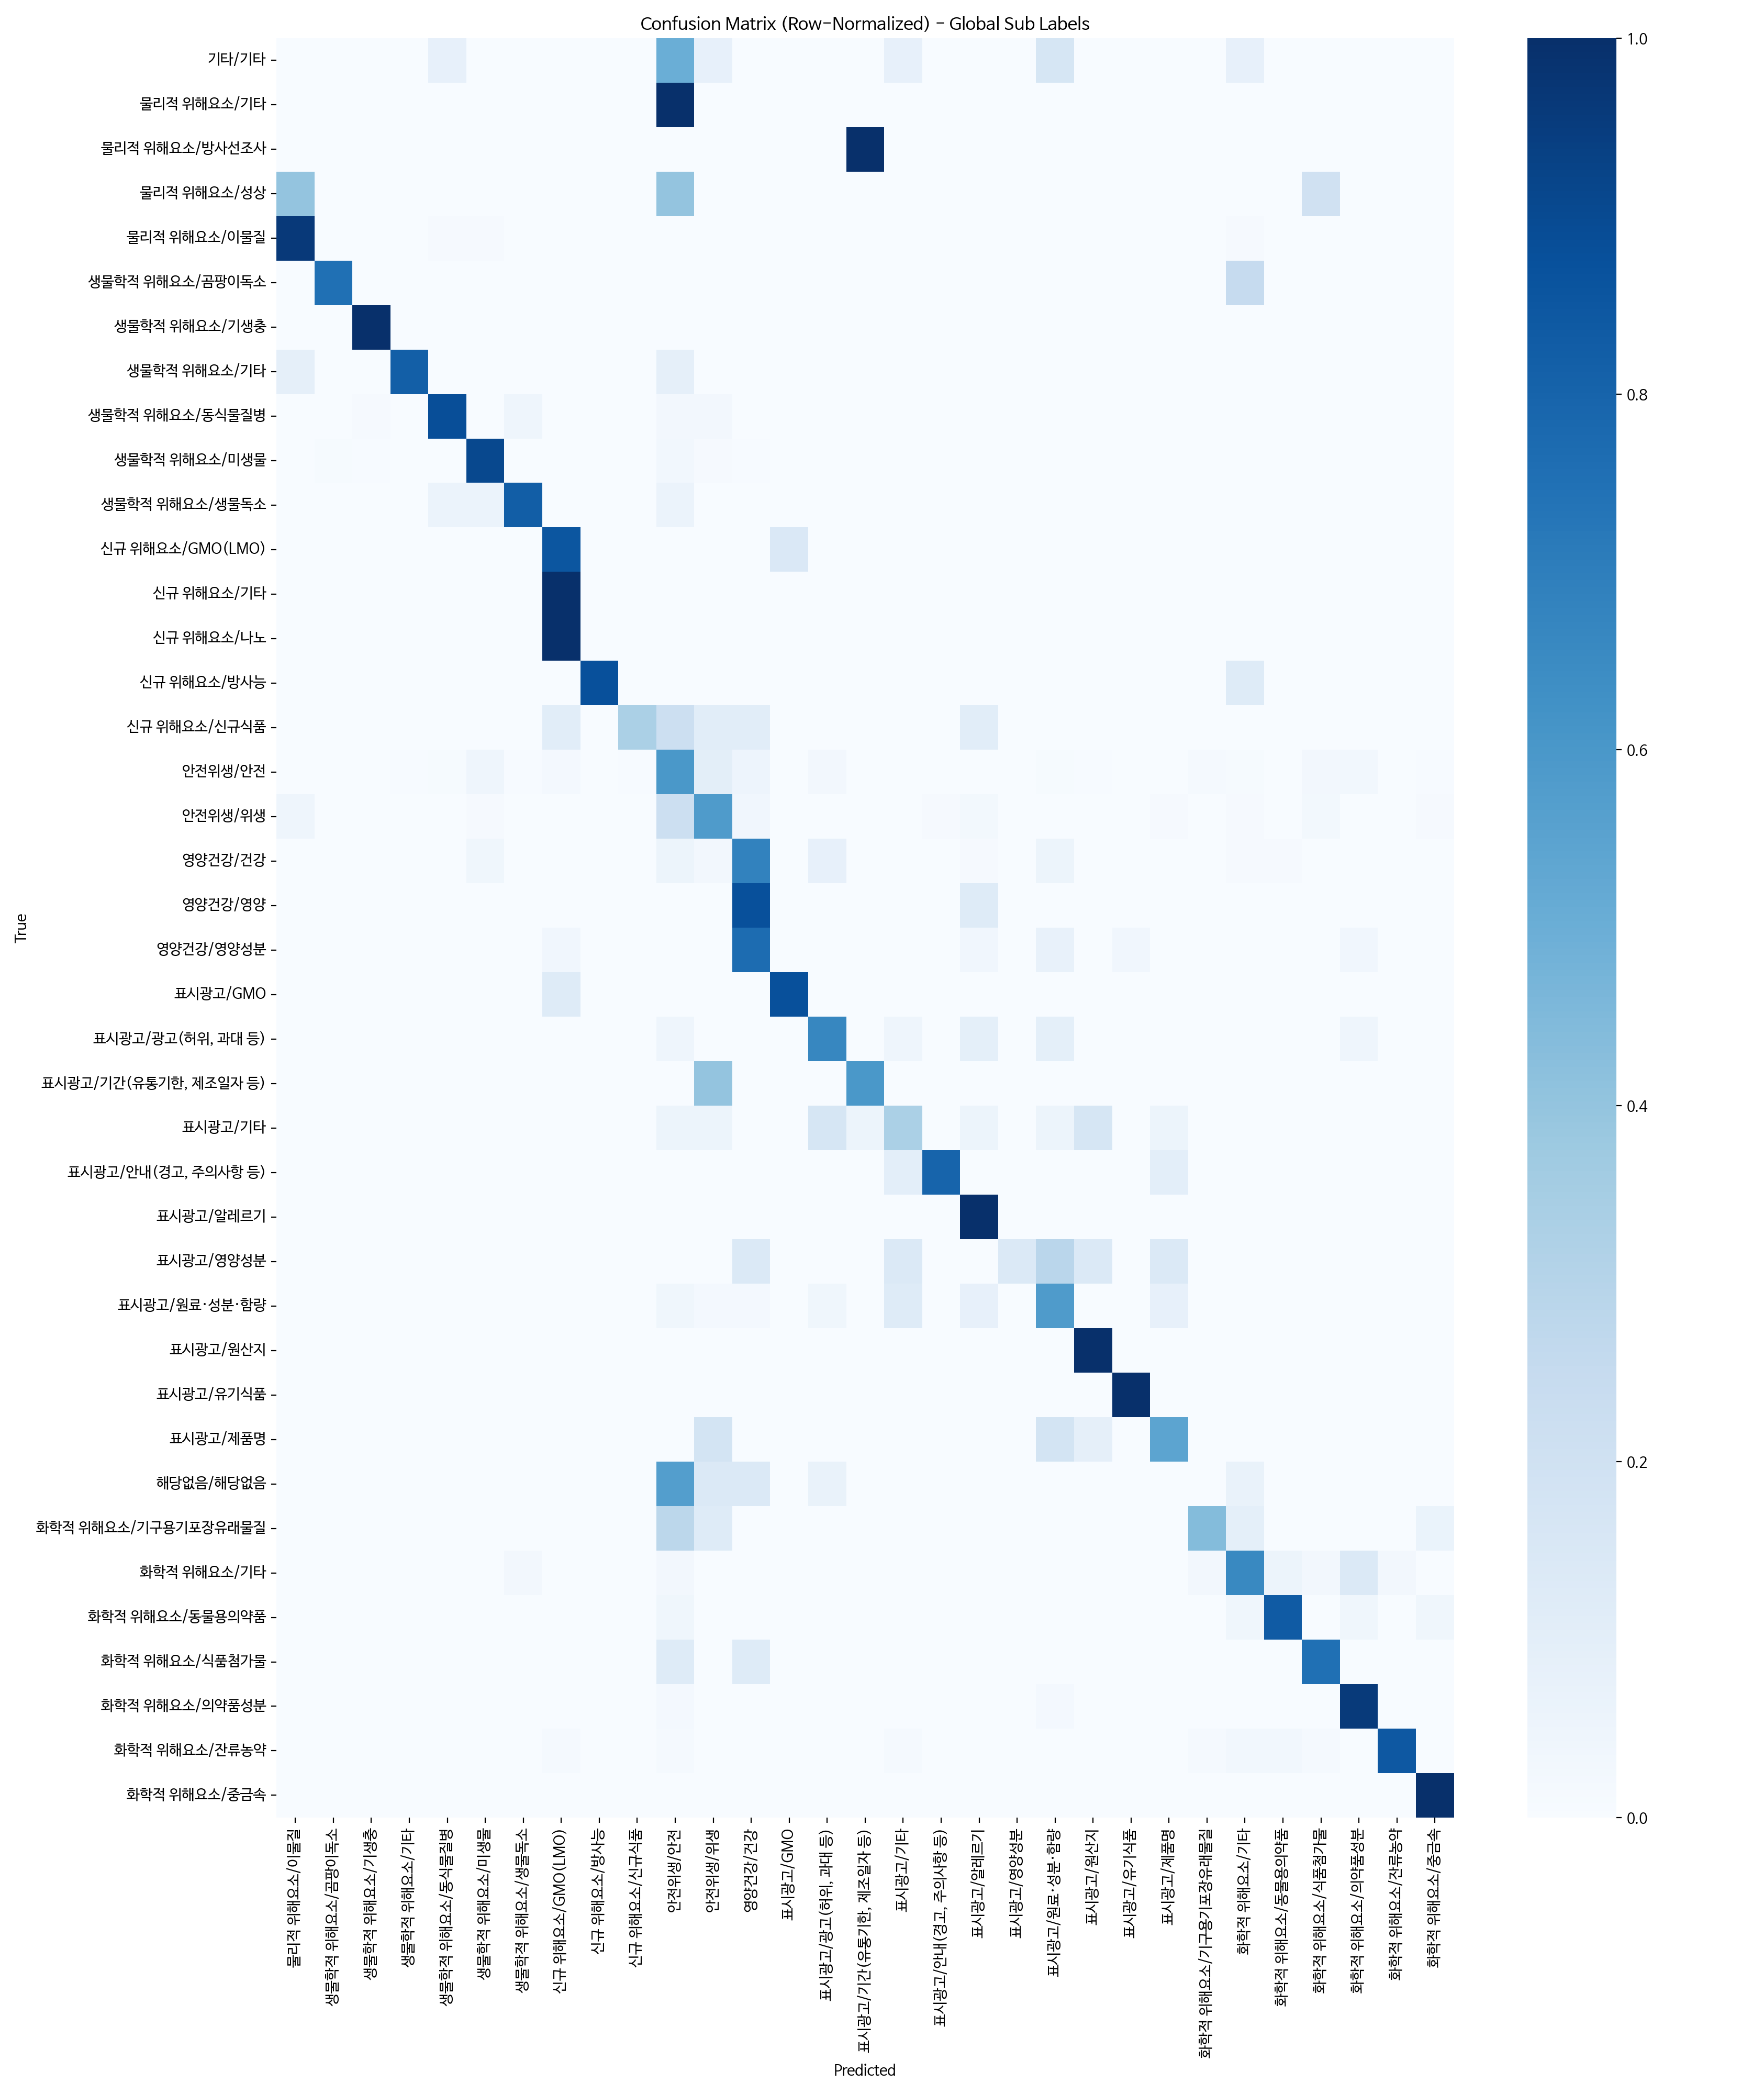

The file beside this chart, header and first rows:
row_0, 물리적 위해요소/이물질, 생물학적 위해요소/곰팡이독소, 생물학적 위해요소/기생충, 생물학적 위해요소/기타, 생물학적 위해요소/동식물질병, 생물학적 위해요소/미생물, 생물학적 위해요소/생물독소, 신규 위해요소/GMO(LMO), 신규 위해요소/방사능, 신규 위해요소/신규식품, 안전위생/안전, 안전위생/위생, 영양건강/건강, 표시광고/GMO, 표시광고/광고(허위, 과대 등), 표시광고/기간(유통기한, 제조일자 등), 표시광고/기타, 표시광고/안내(경고, 주의사항 등), 표시광고/알레르기, 표시광고/영양성분, 표시광고/원료·성분·함량, 표시광고/원산지, 표시광고/유기식품
기타/기타, 0.0, 0.0, 0.0, 0.0, 0.08333, 0.0, 0.0, 0.0, 0.0, 0.0, 0.5, 0.08333, 0.0, 0.0, 0.0, 0.0, 0.08333, 0.0, 0.0, 0.0, 0.1667, 0.0, 0.0
물리적 위해요소/기타, 0.0, 0.0, 0.0, 0.0, 0.0, 0.0, 0.0, 0.0, 0.0, 0.0, 1.0, 0.0, 0.0, 0.0, 0.0, 0.0, 0.0, 0.0, 0.0, 0.0, 0.0, 0.0, 0.0
물리적 위해요소/방사선조사, 0.0, 0.0, 0.0, 0.0, 0.0, 0.0, 0.0, 0.0, 0.0, 0.0, 0.0, 0.0, 0.0, 0.0, 0.0, 1.0, 0.0, 0.0, 0.0, 0.0, 0.0, 0.0, 0.0
물리적 위해요소/성상, 0.4, 0.0, 0.0, 0.0, 0.0, 0.0, 0.0, 0.0, 0.0, 0.0, 0.4, 0.0, 0.0, 0.0, 0.0, 0.0, 0.0, 0.0, 0.0, 0.0, 0.0, 0.0, 0.0
물리적 위해요소/이물질, 0.9634, 0.0, 0.0, 0.0, 0.0122, 0.0122, 0.0, 0.0, 0.0, 0.0, 0.0, 0.0, 0.0, 0.0, 0.0, 0.0, 0.0, 0.0, 0.0, 0.0, 0.0, 0.0, 0.0
생물학적 위해요소/곰팡이독소, 0.0, 0.75, 0.0, 0.0, 0.0, 0.0, 0.0, 0.0, 0.0, 0.0, 0.0, 0.0, 0.0, 0.0, 0.0, 0.0, 0.0, 0.0, 0.0, 0.0, 0.0, 0.0, 0.0
생물학적 위해요소/기생충, 0.0, 0.0, 1.0, 0.0, 0.0, 0.0, 0.0, 0.0, 0.0, 0.0, 0.0, 0.0, 0.0, 0.0, 0.0, 0.0, 0.0, 0.0, 0.0, 0.0, 0.0, 0.0, 0.0
생물학적 위해요소/기타, 0.09091, 0.0, 0.0, 0.8182, 0.0, 0.0, 0.0, 0.0, 0.0, 0.0, 0.09091, 0.0, 0.0, 0.0, 0.0, 0.0, 0.0, 0.0, 0.0, 0.0, 0.0, 0.0, 0.0
생물학적 위해요소/동식물질병, 0.0, 0.0, 0.01449, 0.0, 0.8841, 0.0, 0.04348, 0.0, 0.0, 0.0, 0.02899, 0.02899, 0.0, 0.0, 0.0, 0.0, 0.0, 0.0, 0.0, 0.0, 0.0, 0.0, 0.0
생물학적 위해요소/미생물, 0.00365, 0.01095, 0.007299, 0.00365, 0.0, 0.9088, 0.0, 0.0, 0.0, 0.00365, 0.03285, 0.0146, 0.007299, 0.0, 0.0, 0.0, 0.0, 0.0, 0.0, 0.0, 0.00365, 0.0, 0.0
생물학적 위해요소/생물독소, 0.0, 0.0, 0.0, 0.0, 0.05882, 0.05882, 0.8235, 0.0, 0.0, 0.0, 0.05882, 0.0, 0.0, 0.0, 0.0, 0.0, 0.0, 0.0, 0.0, 0.0, 0.0, 0.0, 0.0
신규 위해요소/GMO(LMO), 0.0, 0.0, 0.0, 0.0, 0.0, 0.0, 0.0, 0.8519, 0.0, 0.0, 0.0, 0.0, 0.0, 0.1481, 0.0, 0.0, 0.0, 0.0, 0.0, 0.0, 0.0, 0.0, 0.0
신규 위해요소/기타, 0.0, 0.0, 0.0, 0.0, 0.0, 0.0, 0.0, 1.0, 0.0, 0.0, 0.0, 0.0, 0.0, 0.0, 0.0, 0.0, 0.0, 0.0, 0.0, 0.0, 0.0, 0.0, 0.0
신규 위해요소/나노, 0.0, 0.0, 0.0, 0.0, 0.0, 0.0, 0.0, 1.0, 0.0, 0.0, 0.0, 0.0, 0.0, 0.0, 0.0, 0.0, 0.0, 0.0, 0.0, 0.0, 0.0, 0.0, 0.0
신규 위해요소/방사능, 0.0, 0.0, 0.0, 0.0, 0.0, 0.0, 0.0, 0.0, 0.875, 0.0, 0.0, 0.0, 0.0, 0.0, 0.0, 0.0, 0.0, 0.0, 0.0, 0.0, 0.0, 0.0, 0.0
신규 위해요소/신규식품, 0.0, 0.0, 0.0, 0.0, 0.0, 0.0, 0.0, 0.1111, 0.0, 0.3333, 0.2222, 0.1111, 0.1111, 0.0, 0.0, 0.0, 0.0, 0.0, 0.1111, 0.0, 0.0, 0.0, 0.0
안전위생/안전, 0.0, 0.0, 0.0, 0.00578, 0.01156, 0.04624, 0.00578, 0.02312, 0.0, 0.00578, 0.6012, 0.104, 0.05202, 0.0, 0.0289, 0.0, 0.0, 0.0, 0.0, 0.0, 0.01156, 0.00578, 0.0
안전위생/위생, 0.04878, 0.0, 0.0, 0.0, 0.0, 0.0122, 0.0, 0.0, 0.0, 0.0, 0.2195, 0.5854, 0.03659, 0.0, 0.0, 0.0, 0.0, 0.0122, 0.02439, 0.0, 0.0, 0.0, 0.0
영양건강/건강, 0.0, 0.0, 0.0, 0.0, 0.0, 0.04286, 0.0, 0.0, 0.0, 0.0, 0.05714, 0.02857, 0.6857, 0.0, 0.08571, 0.0, 0.0, 0.0, 0.01429, 0.0, 0.05714, 0.0, 0.0
영양건강/영양, 0.0, 0.0, 0.0, 0.0, 0.0, 0.0, 0.0, 0.0, 0.0, 0.0, 0.0, 0.0, 0.875, 0.0, 0.0, 0.0, 0.0, 0.0, 0.125, 0.0, 0.0, 0.0, 0.0
영양건강/영양성분, 0.0, 0.0, 0.0, 0.0, 0.0, 0.0, 0.0, 0.03846, 0.0, 0.0, 0.0, 0.0, 0.7692, 0.0, 0.0, 0.0, 0.0, 0.0, 0.03846, 0.0, 0.07692, 0.0, 0.03846
표시광고/GMO, 0.0, 0.0, 0.0, 0.0, 0.0, 0.0, 0.0, 0.125, 0.0, 0.0, 0.0, 0.0, 0.0, 0.875, 0.0, 0.0, 0.0, 0.0, 0.0, 0.0, 0.0, 0.0, 0.0
표시광고/광고(허위, 과대 등), 0.0, 0.0, 0.0, 0.0, 0.0, 0.0, 0.0, 0.0, 0.0, 0.0, 0.04762, 0.0, 0.0, 0.0, 0.6667, 0.0, 0.04762, 0.0, 0.09524, 0.0, 0.09524, 0.0, 0.0
표시광고/기간(유통기한, 제조일자 등), 0.0, 0.0, 0.0, 0.0, 0.0, 0.0, 0.0, 0.0, 0.0, 0.0, 0.0, 0.4, 0.0, 0.0, 0.0, 0.6, 0.0, 0.0, 0.0, 0.0, 0.0, 0.0, 0.0
표시광고/기타, 0.0, 0.0, 0.0, 0.0, 0.0, 0.0, 0.0, 0.0, 0.0, 0.0, 0.05556, 0.05556, 0.0, 0.0, 0.1667, 0.05556, 0.3333, 0.0, 0.05556, 0.0, 0.05556, 0.1667, 0.0
표시광고/안내(경고, 주의사항 등), 0.0, 0.0, 0.0, 0.0, 0.0, 0.0, 0.0, 0.0, 0.0, 0.0, 0.0, 0.0, 0.0, 0.0, 0.0, 0.0, 0.1, 0.8, 0.0, 0.0, 0.0, 0.0, 0.0
표시광고/알레르기, 0.0, 0.0, 0.0, 0.0, 0.0, 0.0, 0.0, 0.0, 0.0, 0.0, 0.0, 0.0, 0.0, 0.0, 0.0, 0.0, 0.0, 0.0, 1.0, 0.0, 0.0, 0.0, 0.0
표시광고/영양성분, 0.0, 0.0, 0.0, 0.0, 0.0, 0.0, 0.0, 0.0, 0.0, 0.0, 0.0, 0.0, 0.1429, 0.0, 0.0, 0.0, 0.1429, 0.0, 0.0, 0.1429, 0.2857, 0.1429, 0.0
표시광고/원료·성분·함량, 0.0, 0.0, 0.0, 0.0, 0.0, 0.0, 0.0, 0.0, 0.0, 0.0, 0.04167, 0.02083, 0.02083, 0.0, 0.04167, 0.0, 0.125, 0.0, 0.08333, 0.0, 0.5833, 0.0, 0.0
표시광고/원산지, 0.0, 0.0, 0.0, 0.0, 0.0, 0.0, 0.0, 0.0, 0.0, 0.0, 0.0, 0.0, 0.0, 0.0, 0.0, 0.0, 0.0, 0.0, 0.0, 0.0, 0.0, 1.0, 0.0
표시광고/유기식품, 0.0, 0.0, 0.0, 0.0, 0.0, 0.0, 0.0, 0.0, 0.0, 0.0, 0.0, 0.0, 0.0, 0.0, 0.0, 0.0, 0.0, 0.0, 0.0, 0.0, 0.0, 0.0, 1.0
표시광고/제품명, 0.0, 0.0, 0.0, 0.0, 0.0, 0.0, 0.0, 0.0, 0.0, 0.0, 0.0, 0.1818, 0.0, 0.0, 0.0, 0.0, 0.0, 0.0, 0.0, 0.0, 0.1818, 0.09091, 0.0
해당없음/해당없음, 0.0, 0.0, 0.0, 0.0, 0.0, 0.0, 0.0, 0.0, 0.0, 0.0, 0.5714, 0.1429, 0.1429, 0.0, 0.07143, 0.0, 0.0, 0.0, 0.0, 0.0, 0.0, 0.0, 0.0
화학적 위해요소/기구용기포장유래물질, 0.0, 0.0, 0.0, 0.0, 0.0, 0.0, 0.0, 0.0, 0.0, 0.0, 0.2812, 0.125, 0.0, 0.0, 0.0, 0.0, 0.0, 0.0, 0.0, 0.0, 0.0, 0.0, 0.0
화학적 위해요소/기타, 0.0, 0.0, 0.0, 0.0, 0.0, 0.0, 0.02857, 0.0, 0.0, 0.0, 0.02857, 0.0, 0.0, 0.0, 0.0, 0.0, 0.0, 0.0, 0.0, 0.0, 0.0, 0.0, 0.0
화학적 위해요소/동물용의약품, 0.0, 0.0, 0.0, 0.0, 0.0, 0.0, 0.0, 0.0, 0.0, 0.0, 0.04167, 0.0, 0.0, 0.0, 0.0, 0.0, 0.0, 0.0, 0.0, 0.0, 0.0, 0.0, 0.0
화학적 위해요소/식품첨가물, 0.0, 0.0, 0.0, 0.0, 0.0, 0.0, 0.0, 0.0, 0.0, 0.0, 0.125, 0.0, 0.125, 0.0, 0.0, 0.0, 0.0, 0.0, 0.0, 0.0, 0.0, 0.0, 0.0
화학적 위해요소/의약품성분, 0.0, 0.0, 0.0, 0.0, 0.0, 0.0, 0.0, 0.0, 0.0, 0.0, 0.02041, 0.0, 0.0, 0.0, 0.0, 0.0, 0.0, 0.0, 0.0, 0.0, 0.02041, 0.0, 0.0
화학적 위해요소/잔류농약, 0.0, 0.0, 0.0, 0.0, 0.0, 0.0, 0.0, 0.01724, 0.0, 0.0, 0.01724, 0.0, 0.0, 0.0, 0.0, 0.0, 0.01724, 0.0, 0.0, 0.0, 0.0, 0.0, 0.0
화학적 위해요소/중금속, 0.0, 0.0, 0.0, 0.0, 0.0, 0.0, 0.0, 0.0, 0.0, 0.0, 0.0, 0.0, 0.0, 0.0, 0.0, 0.0, 0.0, 0.0, 0.0, 0.0, 0.0, 0.0, 0.0
